The GitHub repository kentnguyenlatoi/trash-ai-web contains a labelled image folder "Dataset_flat" with 8 categories: e-waste, food waste, leaf waste, metal cans, paper waste, plastic bags, plastic bottles, wood waste. Examples follow, each with its label.

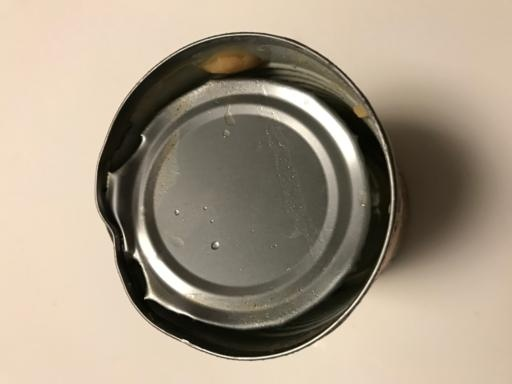
Label: metal cans

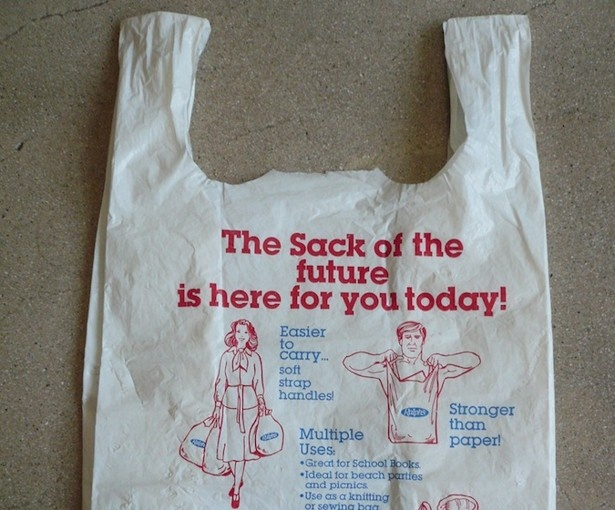
Label: plastic bags

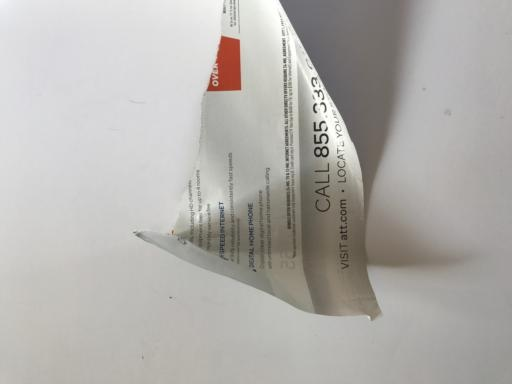
Label: paper waste

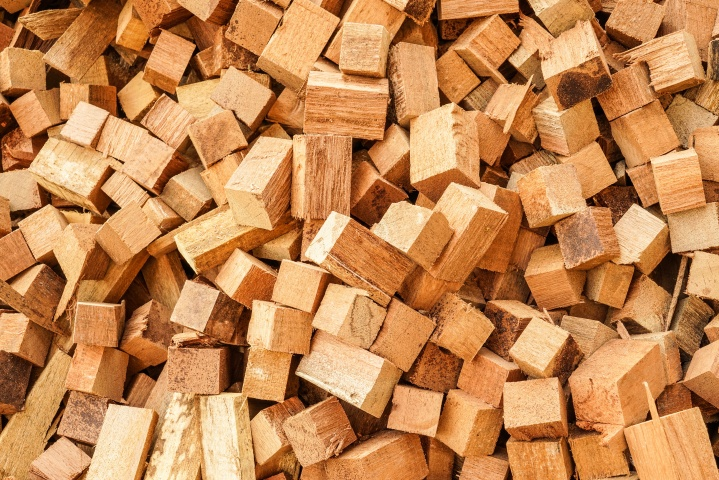
Label: wood waste

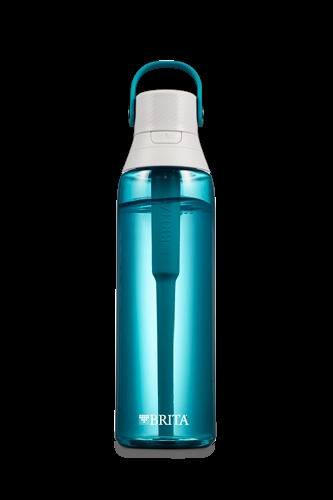
Label: plastic bottles

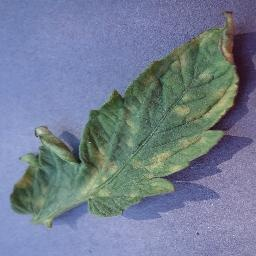
Label: leaf waste
